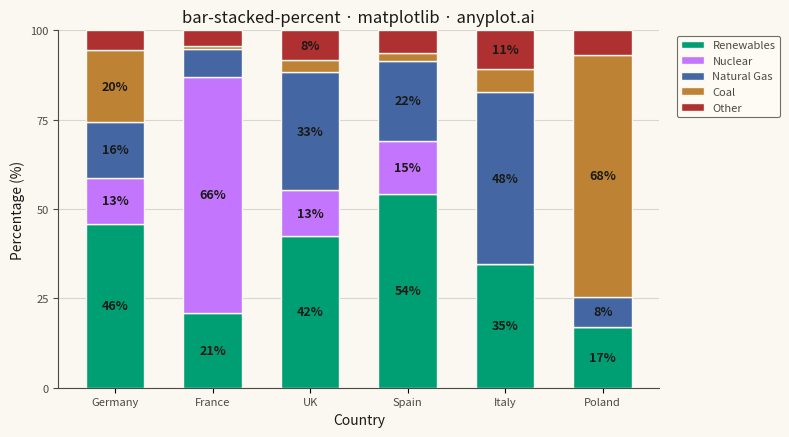

Generate this figure with matplotlib:
"""anyplot.ai
bar-stacked-percent: 100% Stacked Bar Chart
Library: matplotlib 3.10.9 | Python 3.13.13
Quality: 92/100 | Updated: 2026-05-08
"""

import os

import matplotlib.pyplot as plt
import numpy as np


# Theme tokens
THEME = os.getenv("ANYPLOT_THEME", "light")
PAGE_BG = "#FAF8F1" if THEME == "light" else "#1A1A17"
ELEVATED_BG = "#FFFDF6" if THEME == "light" else "#242420"
INK = "#1A1A17" if THEME == "light" else "#F0EFE8"
INK_SOFT = "#4A4A44" if THEME == "light" else "#B8B7B0"

# Imprint palette (first series is ALWAYS position 1)
IMPRINT = ["#009E73", "#C475FD", "#4467A3", "#BD8233", "#AE3030"]

# Data: Energy mix by country (percentage of total electricity generation)
categories = ["Germany", "France", "UK", "Spain", "Italy", "Poland"]
components = ["Renewables", "Nuclear", "Natural Gas", "Coal", "Other"]

# Raw values (TWh) - will be normalized to 100%
data = np.array(
    [
        [250, 70, 85, 110, 30],  # Germany
        [120, 380, 45, 5, 25],  # France
        [180, 55, 140, 15, 35],  # UK
        [220, 60, 90, 10, 25],  # Spain
        [130, 0, 180, 25, 40],  # Italy
        [50, 0, 25, 200, 20],  # Poland
    ]
)

# Normalize to percentages
percentages = data / data.sum(axis=1, keepdims=True) * 100

# Plot
fig, ax = plt.subplots(figsize=(8, 4.5), dpi=400, facecolor=PAGE_BG)
ax.set_facecolor(PAGE_BG)

# Calculate cumulative percentages for stacking
x = np.arange(len(categories))
bar_width = 0.6
bottom = np.zeros(len(categories))

# Create stacked bars
for i, (component, color) in enumerate(zip(components, IMPRINT, strict=True)):
    bars = ax.bar(
        x, percentages[:, i], bar_width, bottom=bottom, label=component, color=color, edgecolor=PAGE_BG, linewidth=1.0
    )

    # Add percentage labels within segments if large enough
    for j, (bar, pct) in enumerate(zip(bars, percentages[:, i], strict=True)):
        if pct >= 8:  # Only show label if segment is at least 8%
            ax.text(
                bar.get_x() + bar.get_width() / 2,
                bottom[j] + pct / 2,
                f"{pct:.0f}%",
                ha="center",
                va="center",
                fontsize=9,
                fontweight="bold",
                color=INK,
            )

    bottom += percentages[:, i]

# Style
ax.set_xlabel("Country", fontsize=10, color=INK)
ax.set_ylabel("Percentage (%)", fontsize=10, color=INK)
ax.set_title("bar-stacked-percent · matplotlib · anyplot.ai", fontsize=12, color=INK, fontweight="medium")

ax.set_xticks(x)
ax.set_xticklabels(categories, fontsize=8, color=INK_SOFT)
ax.tick_params(axis="y", labelsize=8, colors=INK_SOFT)

ax.set_ylim(0, 100)
ax.set_yticks([0, 25, 50, 75, 100])

# Legend
leg = ax.legend(fontsize=8, loc="upper left", bbox_to_anchor=(1.02, 1))
if leg:
    leg.get_frame().set_facecolor(ELEVATED_BG)
    leg.get_frame().set_edgecolor(INK_SOFT)
    leg.get_frame().set_linewidth(0.8)
    plt.setp(leg.get_texts(), color=INK_SOFT)

# Grid
ax.yaxis.grid(True, alpha=0.15, linewidth=0.8, color=INK)
ax.set_axisbelow(True)

# Spines
ax.spines["top"].set_visible(False)
ax.spines["right"].set_visible(False)
for s in ("left", "bottom"):
    ax.spines[s].set_color(INK_SOFT)

plt.tight_layout()
plt.savefig(f"plot-{THEME}.png", dpi=400, facecolor=PAGE_BG)
